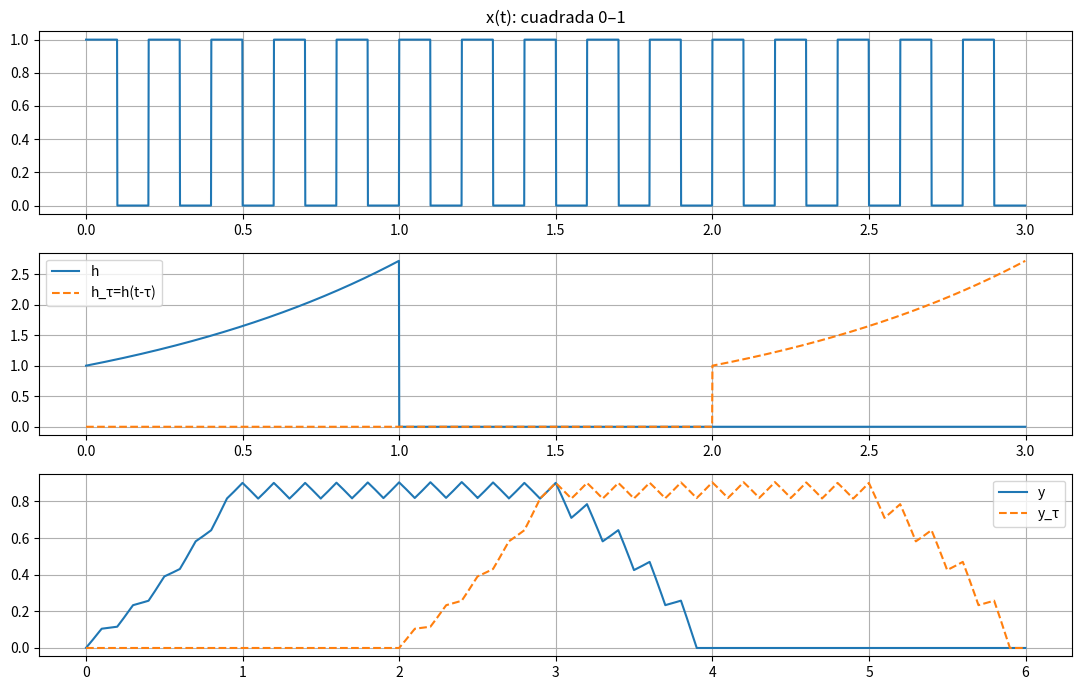

Reproduce this figure in Python.
import numpy as np
import matplotlib.pyplot as plt
from scipy import signal

# Parámetros
fs = 1000
dt = 1/fs
T_total = 3.0
t = np.arange(0, T_total, dt)
f = 5  # Hz


cuadrada  = signal.square(2*np.pi*f*t)   # [-1,1]
cuadrada_n = (cuadrada + 1)/2                  # [0,1] como en Paso 1
x = cuadrada_n

# Escalón unitario
u = lambda x: np.where(x >= 0, 1, 0)


h = np.exp(t) * (u(t) - u(t - 1))

# Corrimiento (reconstruye h con (t - tau))
tau = 2  # segundos
h_tau = np.exp((t - tau)) * (u(t - tau) - u(t - tau - 1))  # <- mismo patrón que h, pero con (t - tau)

# Convoluciones
y     = np.convolve(x, h,     mode='full') * dt
y_tau = np.convolve(x, h_tau, mode='full') * dt
t_y   = np.arange(t[0]+t[0], t[-1]+t[-1] + dt, dt)[:len(y)]

# Gráficas Generales
plt.figure(figsize=(11,7))
plt.subplot(3,1,1); plt.plot(t, x);              plt.title('x(t): cuadrada 0–1'); plt.grid(True)
plt.subplot(3,1,2); plt.plot(t, h, label='h');   plt.plot(t, h_tau, '--', label='h_τ=h(t-τ)'); plt.legend(); plt.grid(True)
plt.subplot(3,1,3); plt.plot(t_y, y, label='y'); plt.plot(t_y, y_tau, '--', label='y_τ');      plt.legend(); plt.grid(True)
plt.tight_layout(); plt.show()